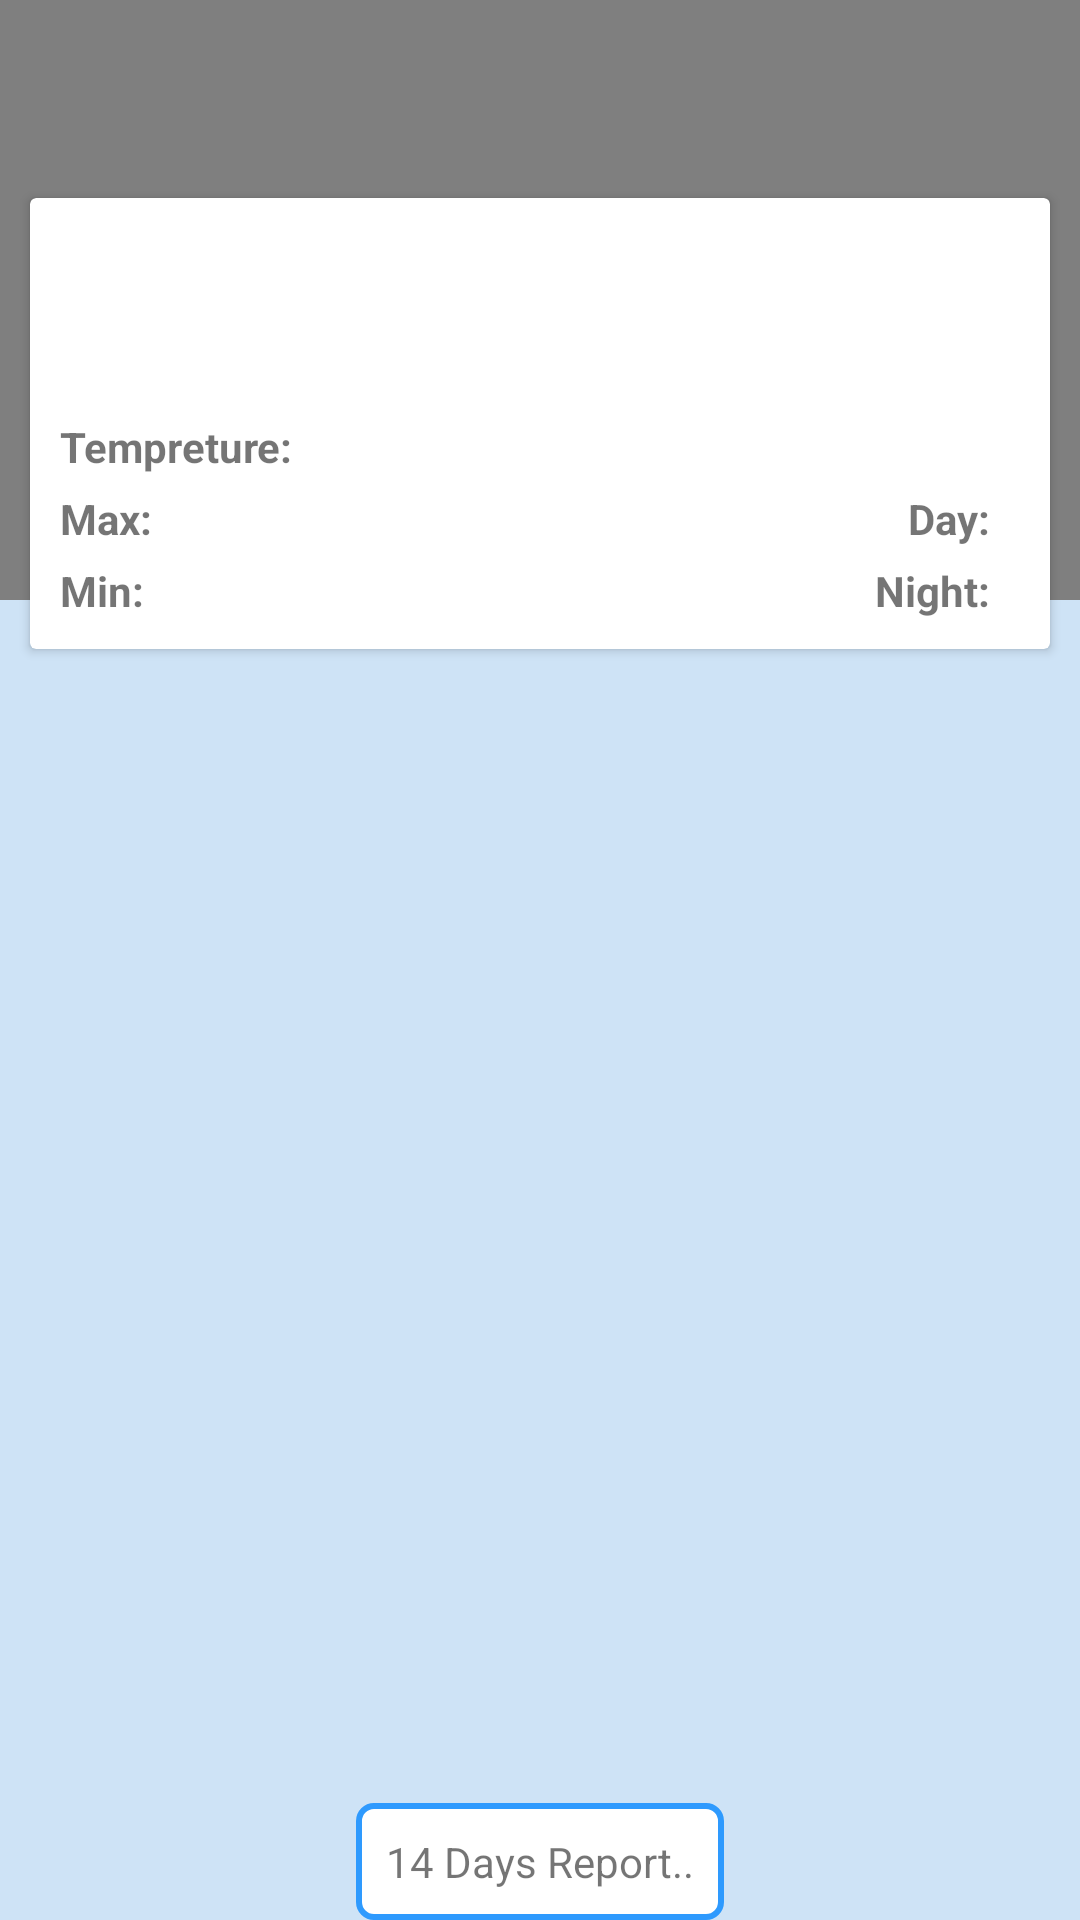

Reconstruct the res/layout file that produces this screen, plus the resources it refers to.
<!-- AndroidManifest.xml: application theme AppTheme -->
<!-- res/layout/activity_main.xml -->
<RelativeLayout xmlns:android="http://schemas.android.com/apk/res/android"
    xmlns:tools="http://schemas.android.com/tools"
    xmlns:card_view="http://schemas.android.com/apk/res-auto"
    android:layout_width="match_parent"
    android:layout_height="match_parent"
    android:orientation="vertical"
    android:background="@color/sky_blue"
    android:paddingBottom="@dimen/activity_vertical_margin"
    tools:context=".MainActivity"
    android:id="@+id/rvMain">

<include
    android:id="@+id/tbMain"
    layout="@layout/toolbar"/>

    <android.support.v7.widget.CardView
        android:id="@+id/card_view"
        android:layout_gravity="center"
        android:layout_width="fill_parent"
        android:layout_height="wrap_content"
        android:layout_margin="10dp"
        card_view:cardCornerRadius="2dp"
        card_view:contentPadding="10dp"
        android:layout_below="@+id/tbMain"
        android:background="@drawable/border">

       <RelativeLayout
           android:id="@+id/rlReport"
            android:layout_width="fill_parent"
            android:layout_height="fill_parent"
           >

            <TextView
                android:id="@+id/tvDateTime"
                android:layout_width="wrap_content"
                android:layout_height="wrap_content"
                android:textStyle="bold"
                android:layout_alignParentRight="true"
                android:layout_alignParentTop="true"/>

            <ImageView
                android:id="@+id/ivWeathImage"
                android:layout_width="wrap_content"
                android:layout_height="wrap_content"
                android:layout_marginTop="10dp"
                android:layout_alignParentRight="true"
                android:layout_below="@+id/tvDateTime"/>

            <TextView
                android:id="@+id/tvCityName"
                android:layout_width="wrap_content"
                android:layout_height="wrap_content"
                android:textStyle="bold"
                android:textSize="18sp"
                android:layout_alignParentTop="true"/>

            <TextView
                android:id="@+id/tvWethDesc"
                android:layout_width="wrap_content"
                android:layout_height="wrap_content"
                android:layout_marginTop="10dp"
                android:layout_below="@+id/tvCityName"/>
            <TextView
                android:id="@+id/txtTempreture"
                android:layout_width="wrap_content"
                android:layout_height="wrap_content"
                android:layout_below="@+id/tvWethDesc"
                android:text="Tempreture:"
                android:layout_marginTop="10dp"
                android:textStyle="bold" />

            <TextView
                android:id="@+id/txtMax"
                style="@style/txtview_weather"
                android:text="Max:"
                android:layout_below="@+id/txtTempreture"
                android:textStyle="bold"/>

            <TextView
                android:id="@+id/tvMaxTemp"
                style="@style/txtview_weather"
                android:text=""
                android:layout_below="@+id/txtTempreture"
                android:layout_toRightOf="@+id/txtMax"
                android:layout_marginLeft="10dp"/>

            <TextView
                android:id="@+id/txtMin"
                style="@style/txtview_weather"
                android:text="Min:"
                android:layout_below="@+id/txtMax"
                android:textStyle="bold"/>

            <TextView
                android:id="@+id/tvMinTemp"
                style="@style/txtview_weather"
                android:text=""
                android:layout_below="@+id/txtMax"
                android:layout_toRightOf="@+id/txtMin"
                android:layout_marginLeft="10dp"/>


            <TextView
                android:id="@+id/txtDay"
                style="@style/txtview_weather"
                android:text="Day:"
                android:layout_toLeftOf="@+id/tvDayTemp"
                android:layout_below="@+id/txtTempreture"
                android:textStyle="bold"/>

            <TextView
                android:id="@+id/tvDayTemp"
                style="@style/txtview_weather"
                android:text=""
                android:layout_alignParentRight="true"
                android:layout_below="@+id/txtTempreture"
                android:layout_marginLeft="10dp"/>

            <TextView
                android:id="@+id/txtNight"
                style="@style/txtview_weather"
                android:text="Night:"
                android:layout_toLeftOf="@+id/tvNightTemp"
                android:layout_below="@+id/txtMax"
                android:textStyle="bold"/>

            <TextView
                android:id="@+id/tvNightTemp"
                style="@style/txtview_weather"
                android:text=""
                android:layout_below="@+id/txtMax"
                android:layout_alignParentRight="true"
                android:layout_marginLeft="10dp"/>


        </RelativeLayout>
        <TextView
            android:id="@+id/tvNoGps"
            android:layout_width="wrap_content"
            android:layout_height="wrap_content"
            android:text="Turn on GPS to get current city report."
            android:visibility="gone"/>
    </android.support.v7.widget.CardView>

    <TextView
        android:id="@+id/tvNext14"
        android:layout_width="wrap_content"
        android:layout_height="wrap_content"
        android:layout_alignParentBottom="true"
        android:padding="10dp"
        android:layout_centerHorizontal="true"
        android:text="14 Days Report.."
        android:background="@drawable/border"/>


     <com.db.chart.view.LineChartView
        android:id="@+id/linechart"
        android:layout_width="match_parent"
        android:layout_height="200dp"/>

</RelativeLayout>
<!-- res/layout/toolbar.xml (included above) -->
<?xml version="1.0" encoding="utf-8"?>
<android.support.v7.widget.Toolbar xmlns:android="http://schemas.android.com/apk/res/android"
    xmlns:local="http://schemas.android.com/apk/res-auto"
    android:id="@+id/toolBar"
    android:layout_width="match_parent"
    android:layout_height="wrap_content"
    android:minHeight="?attr/actionBarSize"
    android:background="#2E9AFE"
    local:theme="@style/ThemeOverlay.AppCompat.Dark.ActionBar"
    local:popupTheme="@style/ThemeOverlay.AppCompat.Light">

</android.support.v7.widget.Toolbar>
<!-- resources referenced by this layout -->
<resources>
  <color name="sky_blue">#CEE3F6</color>
  <!-- drawable border (drawable) -->
  <shape xmlns:android="http://schemas.android.com/apk/res/android" android:shape="rectangle" >
      <solid android:color="#ffffff" />
      <stroke android:width="2dp" android:color="#2E9AFE"/>
      <corners android:radius="5dp"/>
  </shape>
  <style name="txtview_weather">
      <item name="android:layout_marginTop">5dp</item>
          <item name="android:layout_height">wrap_content</item>
          <item name="android:layout_width">wrap_content</item>
      </style>
  <style name="AppTheme" parent="Theme.AppCompat.Light.NoActionBar">
          
      </style>
</resources>
